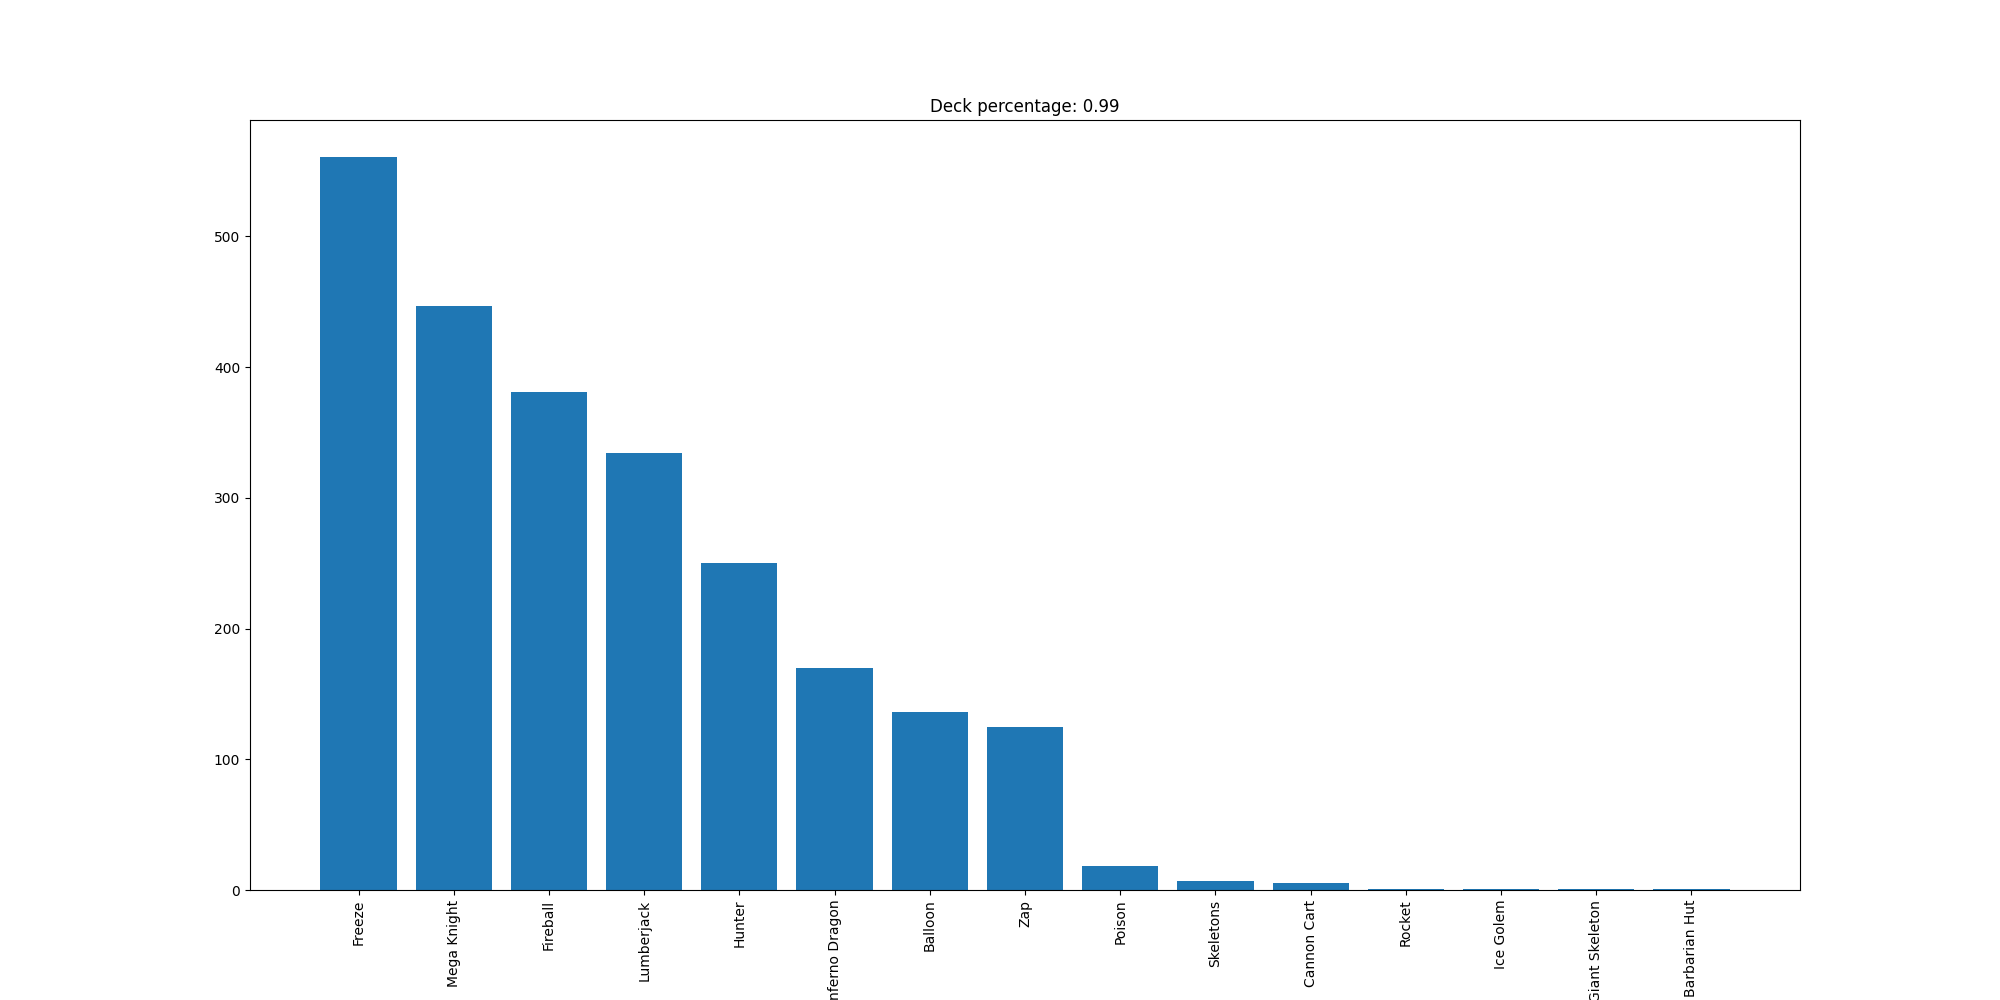

The data file committed next to this chart (first rows):
Freeze, 561
Mega Knight, 447
Fireball, 381
Lumberjack, 334
Hunter, 250
Inferno Dragon, 170
Balloon, 136
Zap, 125
Poison, 18
Skeletons, 7
Cannon Cart, 5
Rocket, 1
Ice Golem, 1
Giant Skeleton, 1
Barbarian Hut, 1
